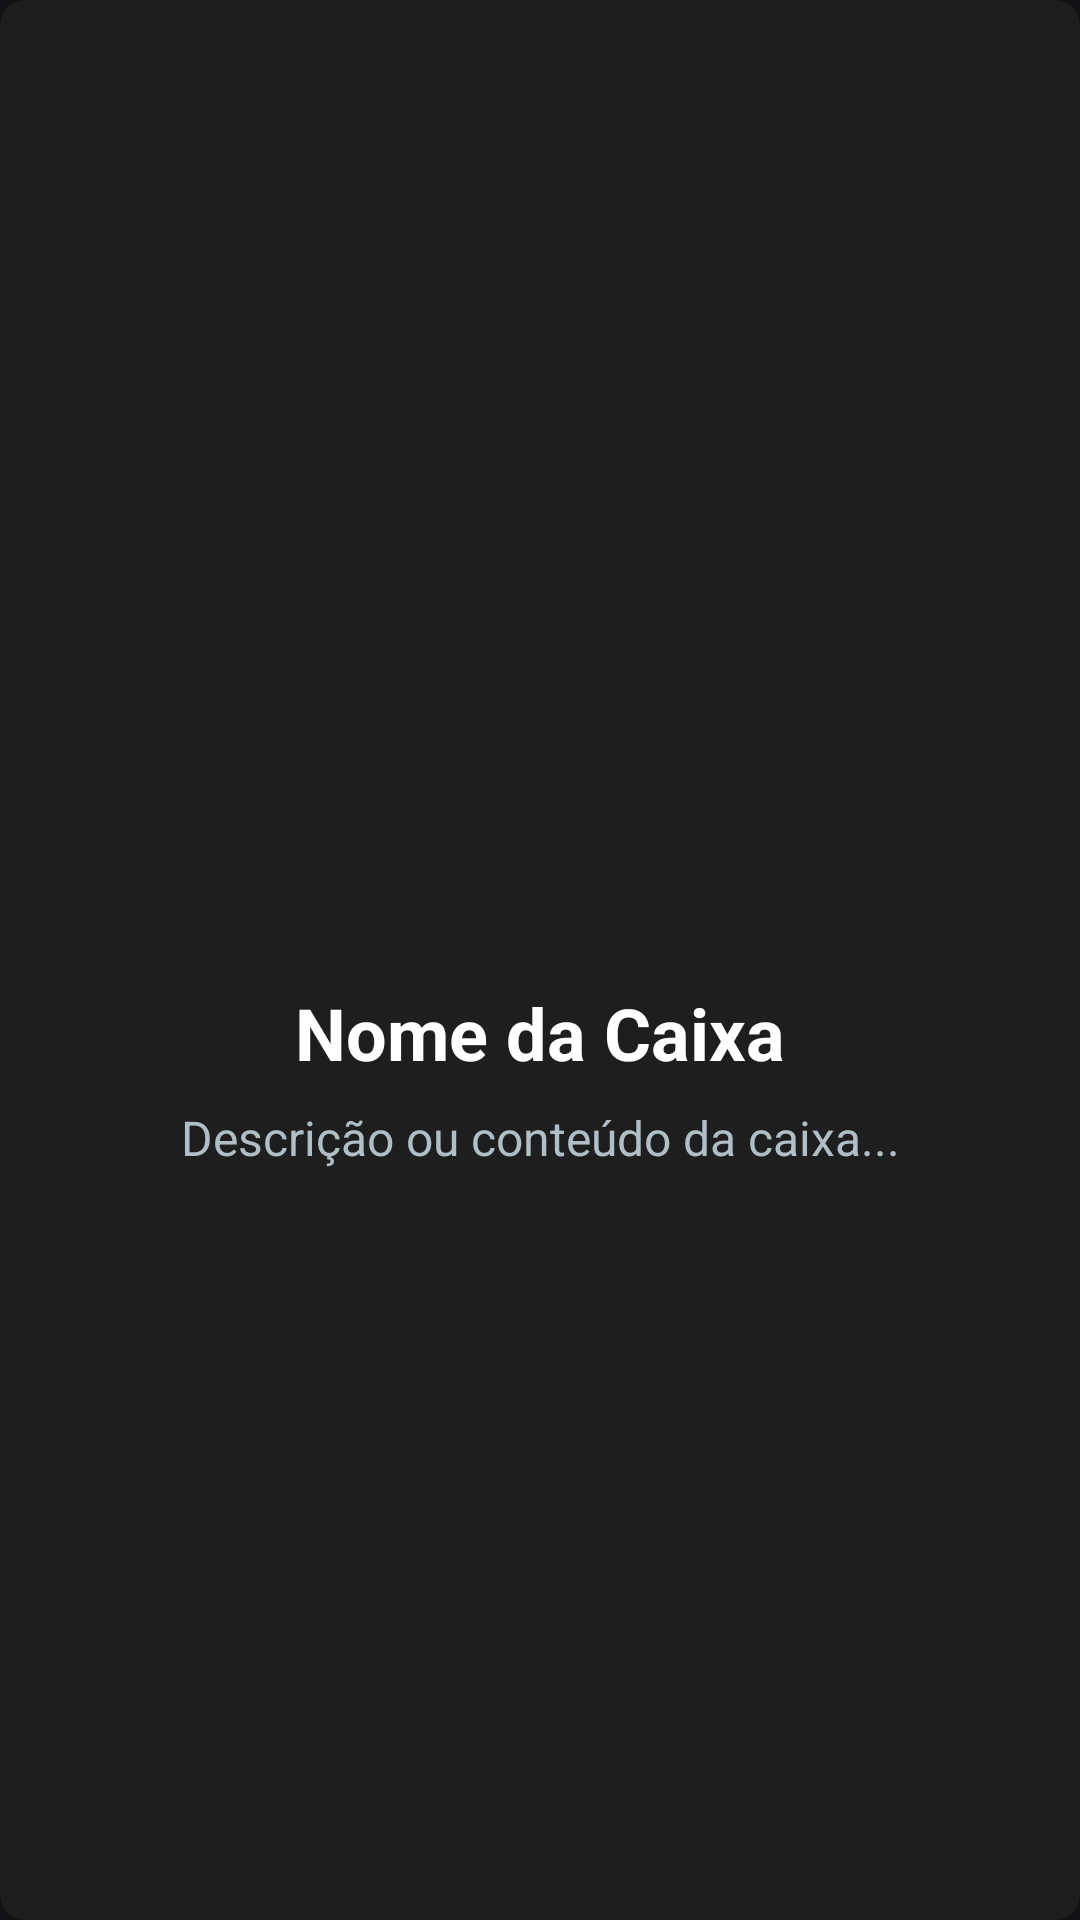

Layout XML and referenced resources for this Android screen:
<!-- AndroidManifest.xml: application theme Theme.CSGOInfos -->
<!-- res/layout/activity_crate_detail.xml -->
<?xml version="1.0" encoding="utf-8"?>
<androidx.cardview.widget.CardView xmlns:android="http://schemas.android.com/apk/res/android"
    xmlns:app="http://schemas.android.com/apk/res-auto"
    android:id="@+id/main"
    android:layout_width="match_parent"
    android:layout_height="match_parent"
    android:layout_margin="8dp"
    app:cardBackgroundColor="#1E1E1E"
    app:cardCornerRadius="8dp"
    app:cardElevation="4dp">

    <LinearLayout
        android:layout_width="match_parent"
        android:layout_height="wrap_content"
        android:orientation="vertical"
        android:padding="12dp">

        
        <ImageView
            android:id="@+id/imgCrate"
            android:layout_width="match_parent"
            android:layout_height="300dp"
            android:scaleType="fitCenter"
            android:src="@drawable/ic_launcher_foreground"
            android:contentDescription="Imagem da caixa" />

        <TextView
            android:id="@+id/txtCrateName"
            android:layout_width="match_parent"
            android:layout_height="wrap_content"
            android:layout_marginTop="16dp"
            android:gravity="center"
            android:text="Nome da Caixa"
            android:textColor="#FFFFFF"
            android:textSize="24sp"
            android:textStyle="bold" />

        
        <TextView
            android:id="@+id/txtCrateDescription"
            android:layout_width="match_parent"
            android:layout_height="wrap_content"
            android:layout_marginTop="8dp"
            android:gravity="center"
            android:text="Descrição ou conteúdo da caixa..."
            android:textColor="#B0BEC5"
            android:textSize="16sp" />

    </LinearLayout>
</androidx.cardview.widget.CardView>
<!-- resources referenced by this layout -->
<resources>
  <style name="Theme.CSGOInfos" parent="Theme.Material3.Dark.NoActionBar">
          <item name="colorPrimary">@color/brand_primary</item>
          <item name="colorOnPrimary">@color/brand_on_primary</item>
          <item name="colorPrimaryContainer">@color/brand_primary_container</item>
          <item name="colorOnPrimaryContainer">@color/brand_on_primary_container</item>
          <item name="colorSecondary">@color/brand_secondary</item>
          <item name="colorOnSecondary">@color/brand_on_secondary</item>
          <item name="colorSurface">@color/brand_surface</item>
          <item name="colorOnSurface">@color/brand_on_surface</item>
          <item name="colorSurfaceVariant">@color/brand_surface_variant</item>
          <item name="colorOnSurfaceVariant">@color/brand_on_surface_variant</item>
          <item name="colorOutline">@color/brand_outline</item>
          <item name="android:navigationBarColor">@color/brand_inverse_surface</item>
          <item name="android:statusBarColor">@color/brand_inverse_surface</item>
      </style>
  <color name="brand_primary">#22D073</color>
  <color name="brand_on_primary">#0A1510</color>
  <color name="brand_primary_container">#103528</color>
  <color name="brand_on_primary_container">#B7FFD8</color>
  <color name="brand_secondary">#FFD335</color>
  <color name="brand_on_secondary">#1A1600</color>
  <color name="brand_surface">#1F242B</color>
  <color name="brand_on_surface">#EDEFF2</color>
  <color name="brand_surface_variant">#2B323B</color>
  <color name="brand_on_surface_variant">#AAB0B7</color>
  <color name="brand_outline">#3A4047</color>
  <color name="brand_inverse_surface">#0F1317</color>
</resources>
